Run: headless pygame with SDL's dummy video driver; simulated clock (each Clock.tick advances the game by its frame time, no real sleeping); random seed 0; keys injected as events and as key.get_pressed() state; mouse plan: one left click at the window centre at the start of phase 2, then a move to the lower-right quarter at the start of phase 3.
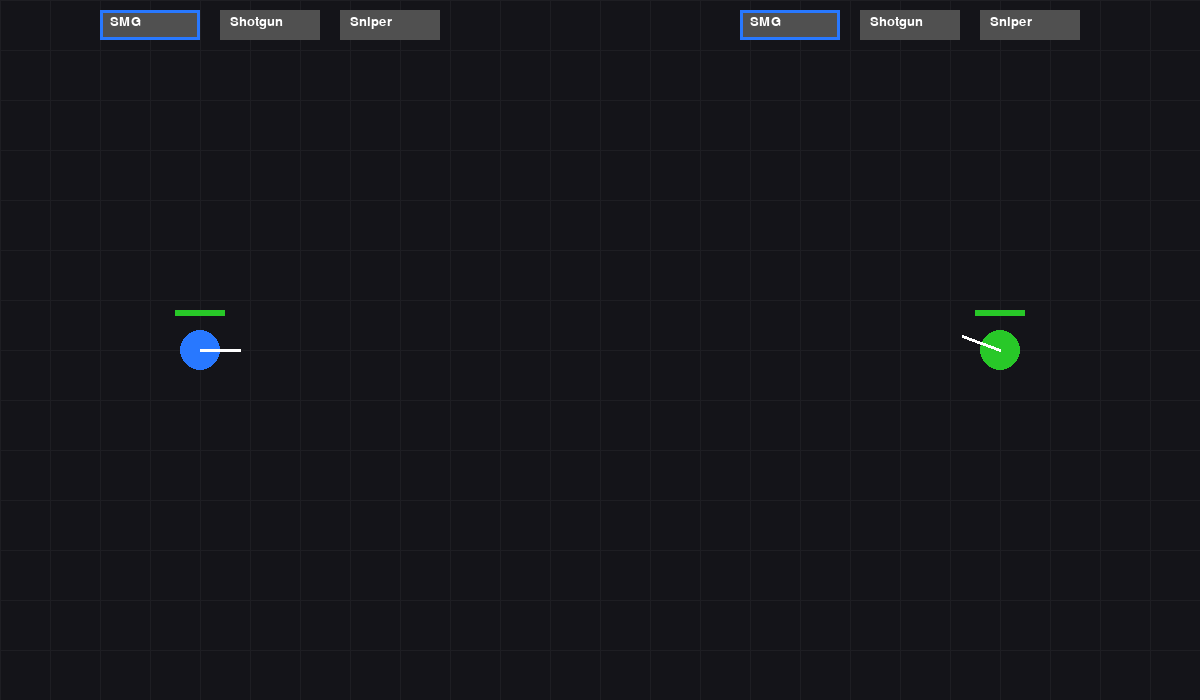
Frame 1 of 4 · flips 1–60 · no input
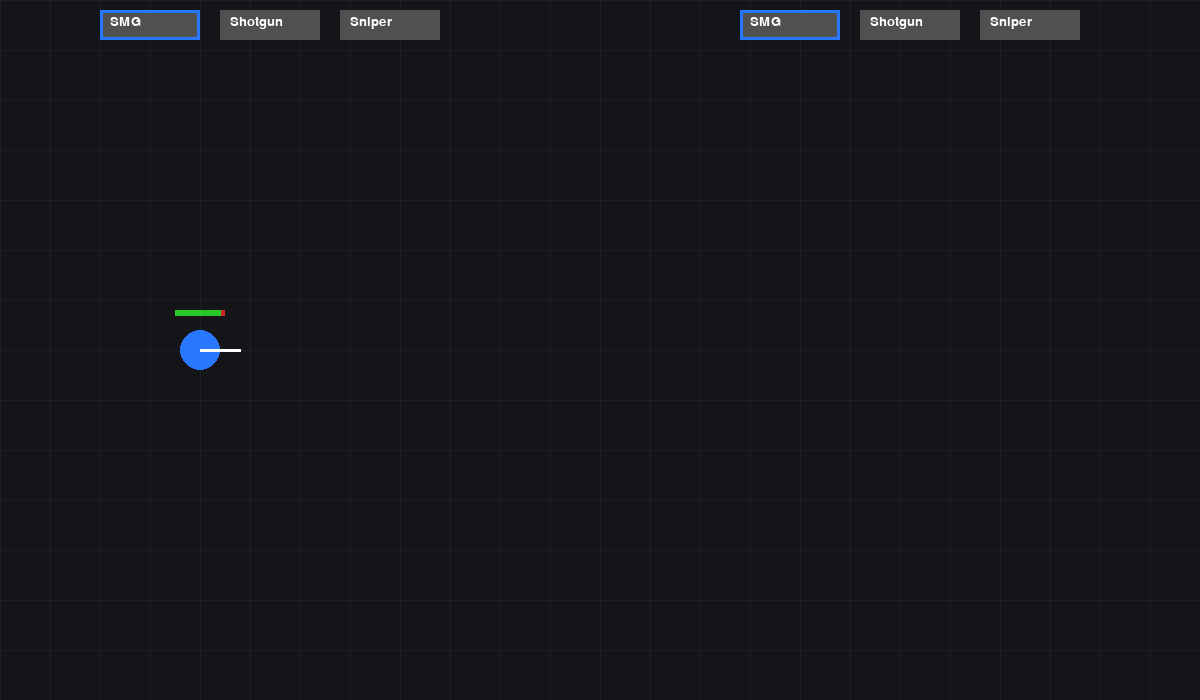
Frame 2 of 4 · flips 61–180 · clicked the window centre · tapped SPACE, RETURN · held RIGHT (→), D
Frame 3 of 4 · flips 181–300 · moved the mouse to the lower-right quarter · held DOWN (↓), S · screen unchanged from frame 2, image omitted
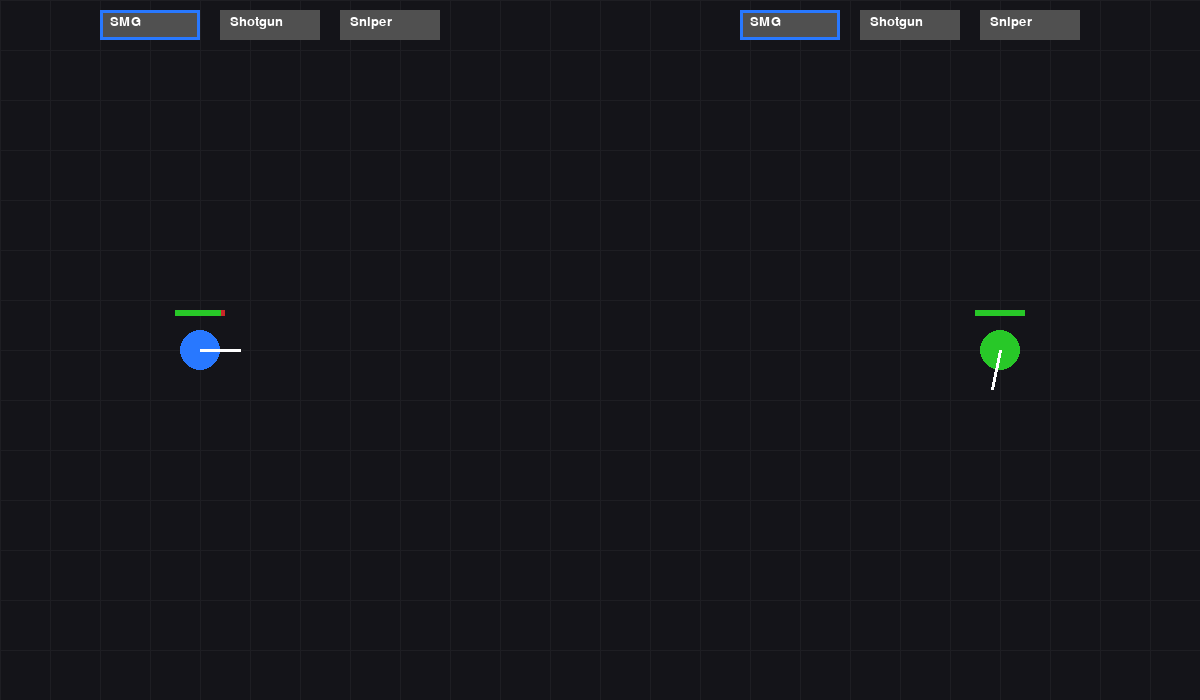
Frame 4 of 4 · flips 301–420 · held LEFT (←), A, UP (↑), W

The pygame program that drew these frames:

import pygame
import math
import random

pygame.init()
pygame.joystick.init()

WIDTH, HEIGHT = 1200, 700
screen = pygame.display.set_mode((WIDTH, HEIGHT))
pygame.display.set_caption("2 Player Arena")

clock = pygame.time.Clock()
FPS = 60

# Colors
WHITE = (255,255,255)
BLACK = (20,20,25)
RED = (200,40,40)
GREEN = (40,200,40)
BLUE = (40,120,255)
GRAY = (80,80,80)
YELLOW = (255,220,50)

font = pygame.font.SysFont("Arial", 20)

# Controller
controller = None
if pygame.joystick.get_count() > 0:
    controller = pygame.joystick.Joystick(0)
    controller.init()

# Weapon definitions
WEAPONS = {
    0: {"name": "SMG", "damage": 5, "delay": 120, "speed": 12},
    1: {"name": "Shotgun", "damage": 4, "delay": 500, "speed": 10},
    2: {"name": "Sniper", "damage": 20, "delay": 750, "speed": 18},
}

class Player:
    def __init__(self, x, y, color):
        self.x = x
        self.y = y
        self.color = color
        self.radius = 20
        self.hp = 70
        self.max_hp = 70
        self.weapon = 0
        self.last_shot = 0
        self.angle = 0

    def draw(self):
        pygame.draw.circle(screen, self.color, (int(self.x), int(self.y)), self.radius)

        # Aim line
        end_x = self.x + math.cos(self.angle) * 40
        end_y = self.y + math.sin(self.angle) * 40
        pygame.draw.line(screen, WHITE, (self.x, self.y), (end_x, end_y), 3)

        # HP bar
        bar_width = 50
        ratio = self.hp / self.max_hp
        pygame.draw.rect(screen, RED, (self.x - 25, self.y - 40, bar_width, 6))
        pygame.draw.rect(screen, GREEN, (self.x - 25, self.y - 40, bar_width * ratio, 6))

class Bullet:
    def __init__(self, x, y, angle, speed, damage, owner):
        self.x = x
        self.y = y
        self.angle = angle
        self.speed = speed
        self.damage = damage
        self.owner = owner

    def move(self):
        self.x += math.cos(self.angle) * self.speed
        self.y += math.sin(self.angle) * self.speed

    def draw(self):
        pygame.draw.circle(screen, YELLOW, (int(self.x), int(self.y)), 5)

    def off_screen(self):
        return self.x < 0 or self.x > WIDTH or self.y < 0 or self.y > HEIGHT

def draw_background():
    screen.fill(BLACK)
    for i in range(0, WIDTH, 50):
        pygame.draw.line(screen, (30,30,35), (i,0), (i,HEIGHT))
    for j in range(0, HEIGHT, 50):
        pygame.draw.line(screen, (30,30,35), (0,j), (WIDTH,j))

def draw_weapon_ui(player, x_offset):
    for i in range(3):
        rect = pygame.Rect(x_offset + i*120, 10, 100, 30)
        pygame.draw.rect(screen, GRAY, rect)
        if i == player.weapon:
            pygame.draw.rect(screen, BLUE, rect, 3)
        text = font.render(WEAPONS[i]["name"], True, WHITE)
        screen.blit(text, (rect.x + 10, rect.y + 5))

player1 = Player(200, 350, BLUE)
player2 = Player(1000, 350, GREEN)
bullets = []

running = True
while running:
    clock.tick(FPS)
    draw_background()

    for event in pygame.event.get():
        if event.type == pygame.QUIT:
            running = False

        # Keyboard switching
        if event.type == pygame.KEYDOWN:
            if event.key == pygame.K_1:
                player2.weapon = 0
            if event.key == pygame.K_2:
                player2.weapon = 1
            if event.key == pygame.K_3:
                player2.weapon = 2

    keys = pygame.key.get_pressed()

    # Player 2 Movement
    if keys[pygame.K_w]: player2.y -= 5
    if keys[pygame.K_s]: player2.y += 5
    if keys[pygame.K_a]: player2.x -= 5
    if keys[pygame.K_d]: player2.x += 5

    # Mouse Aim
    mx, my = pygame.mouse.get_pos()
    player2.angle = math.atan2(my - player2.y, mx - player2.x)

    # Shoot mouse
    if pygame.mouse.get_pressed()[0]:
        now = pygame.time.get_ticks()
        weapon = WEAPONS[player2.weapon]
        if now - player2.last_shot > weapon["delay"]:
            bullets.append(Bullet(player2.x, player2.y, player2.angle,
                                  weapon["speed"], weapon["damage"], player2))
            player2.last_shot = now

    # Controller Player 1
    if controller:
        lx = controller.get_axis(0)
        ly = controller.get_axis(1)
        rx = controller.get_axis(2)
        ry = controller.get_axis(3)

        player1.x += lx * 5
        player1.y += ly * 5

        if abs(rx) > 0.2 or abs(ry) > 0.2:
            player1.angle = math.atan2(ry, rx)

        # R2 shoot
        if controller.get_axis(5) > 0.5:
            now = pygame.time.get_ticks()
            weapon = WEAPONS[player1.weapon]
            if now - player1.last_shot > weapon["delay"]:
                bullets.append(Bullet(player1.x, player1.y, player1.angle,
                                      weapon["speed"], weapon["damage"], player1))
                player1.last_shot = now

        # L1 / R1 weapon switch
        if controller.get_button(4):
            player1.weapon = (player1.weapon - 1) % 3
        if controller.get_button(5):
            player1.weapon = (player1.weapon + 1) % 3

    # Bullet logic
    for bullet in bullets[:]:
        bullet.move()
        bullet.draw()

        target = player2 if bullet.owner == player1 else player1
        dist = math.hypot(bullet.x - target.x, bullet.y - target.y)

        if dist < target.radius:
            target.hp -= bullet.damage
            bullets.remove(bullet)
        elif bullet.off_screen():
            bullets.remove(bullet)

    player1.draw()
    player2.draw()

    draw_weapon_ui(player1, 100)
    draw_weapon_ui(player2, WIDTH - 460)

    pygame.display.flip()

pygame.quit()
